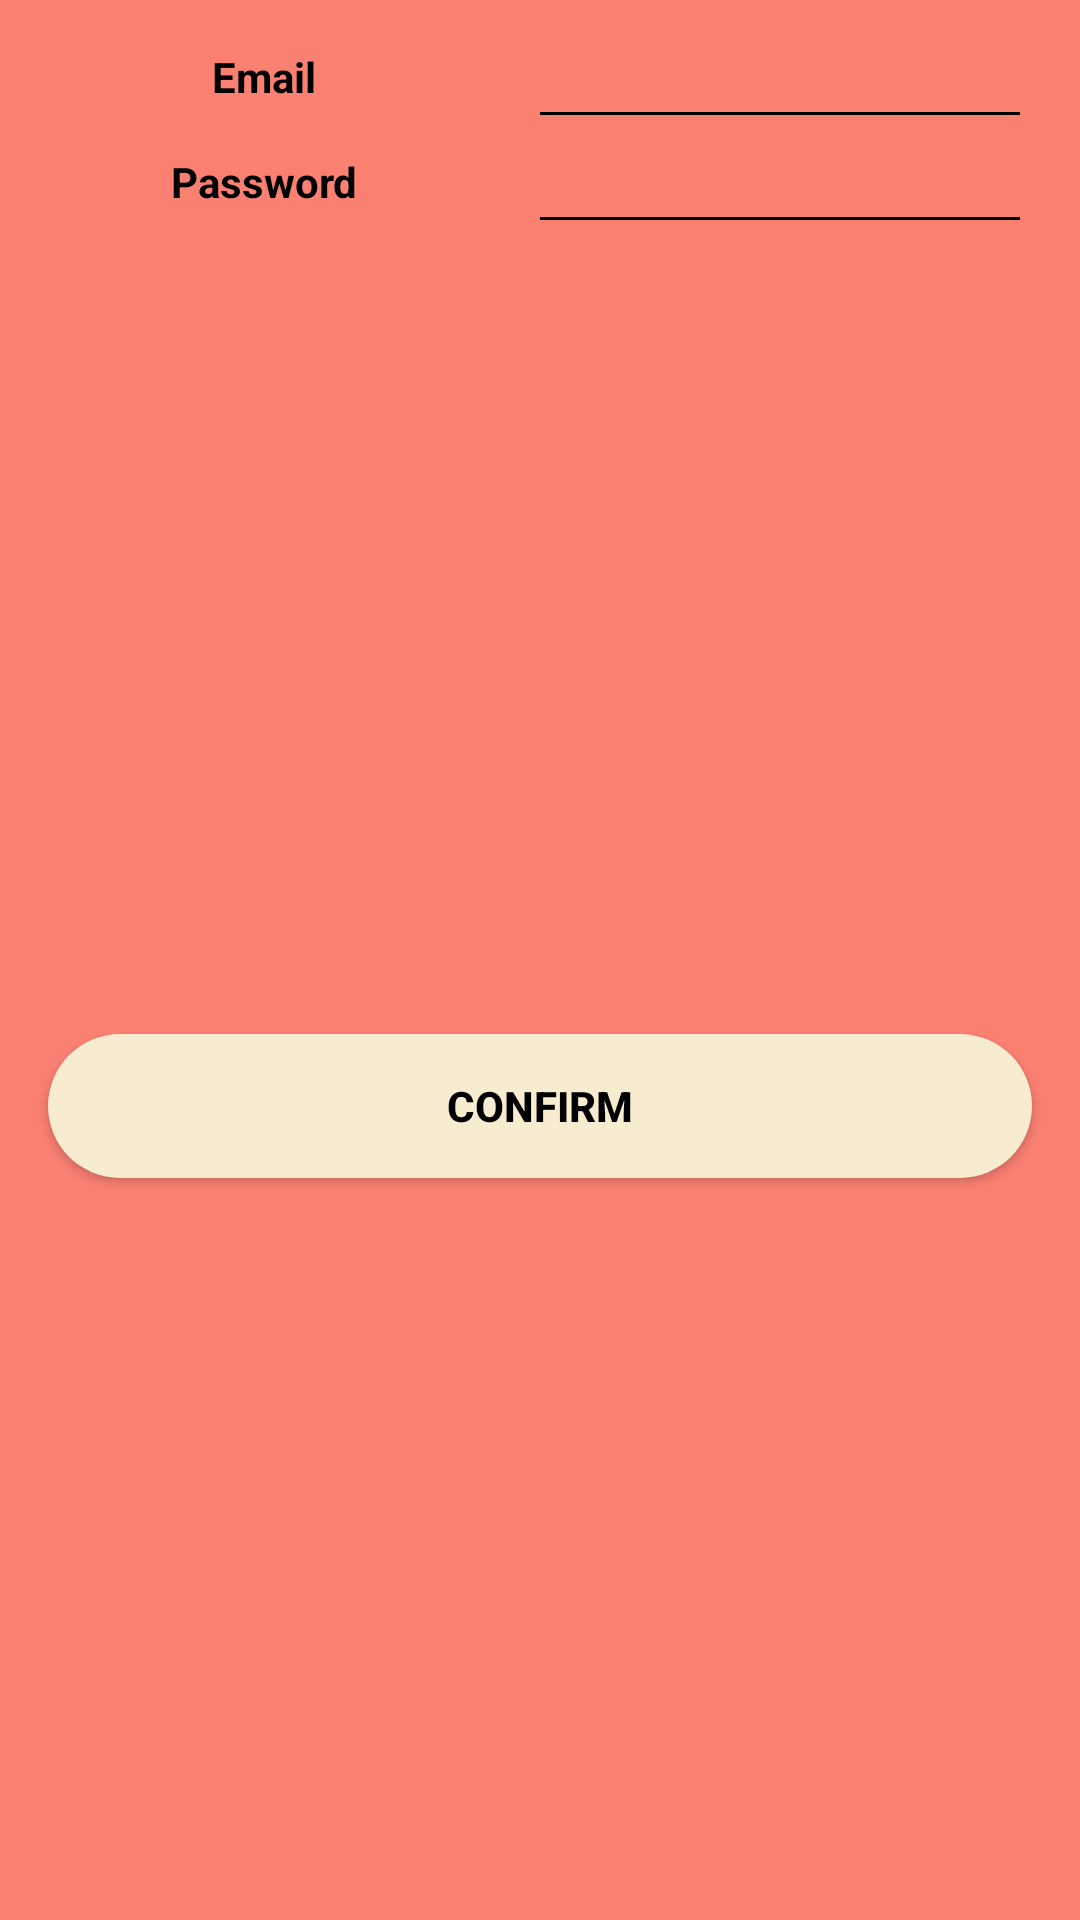

This screen was rendered from an Android layout file. Write that file and the resources it references.
<!-- AndroidManifest.xml: application theme Theme.Thrive -->
<!-- res/layout/popup_window_sign_in_activity.xml -->
<?xml version="1.0" encoding="utf-8"?>
<androidx.constraintlayout.widget.ConstraintLayout xmlns:android="http://schemas.android.com/apk/res/android"
    xmlns:app="http://schemas.android.com/apk/res-auto"
    xmlns:tools="http://schemas.android.com/tools"
    android:layout_width="match_parent"
    android:layout_height="match_parent"
    android:background="@color/salmon">


    <TextView
        android:id="@+id/email"
        android:layout_width="wrap_content"
        android:layout_height="wrap_content"
        android:layout_marginStart="16dp"
        android:layout_marginTop="16dp"
        android:layout_marginEnd="16dp"
        android:text="Email"
        android:textColor="@color/black"
        android:textStyle="bold"
        app:layout_constraintEnd_toStartOf="@+id/input_email"
        app:layout_constraintStart_toStartOf="parent"
        app:layout_constraintTop_toTopOf="parent" />

    <TextView
        android:id="@+id/password"
        android:layout_width="wrap_content"
        android:layout_height="wrap_content"
        android:layout_marginStart="16dp"
        android:layout_marginTop="16dp"
        android:layout_marginEnd="16dp"
        android:text="Password"
        android:textColor="@color/black"
        android:textStyle="bold"
        app:layout_constraintEnd_toStartOf="@+id/input_password"
        app:layout_constraintStart_toStartOf="parent"
        app:layout_constraintTop_toBottomOf="@id/email" />

    <EditText
        android:id="@+id/input_email"
        android:layout_width="wrap_content"
        android:layout_height="wrap_content"
        android:layout_marginEnd="16dp"
        android:backgroundTint="@color/black"
        android:ems="8"
        android:inputType="textEmailAddress"
        android:minHeight="48dp"
        android:textColor="@color/black"
        app:layout_constraintBaseline_toBaselineOf="@+id/email"
        app:layout_constraintEnd_toEndOf="parent"
        tools:ignore="SpeakableTextPresentCheck,SpeakableTextPresentCheck" />

    <EditText
        android:id="@+id/input_password"
        android:layout_width="wrap_content"
        android:layout_height="wrap_content"
        android:layout_marginEnd="16dp"
        android:backgroundTint="@color/black"
        android:ems="8"
        android:inputType="textPassword"
        android:minHeight="48dp"
        android:textColor="@color/black"
        app:layout_constraintBaseline_toBaselineOf="@+id/password"
        app:layout_constraintEnd_toEndOf="parent"
        tools:ignore="SpeakableTextPresentCheck,SpeakableTextPresentCheck"
        android:autofillHints="your password here..." />

    <android.widget.Button
        android:id="@+id/btn_sign_in_confirm"
        android:layout_width="0dp"
        android:layout_height="wrap_content"
        android:layout_marginStart="16dp"
        android:layout_marginTop="32dp"
        android:layout_marginEnd="16dp"
        android:layout_marginBottom="16dp"
        android:background="@drawable/rounded_corners_btn"
        android:text="Confirm"
        android:textColor="@color/black"
        android:textStyle="bold"
        app:layout_constraintBottom_toBottomOf="parent"
        app:layout_constraintEnd_toEndOf="parent"
        app:layout_constraintStart_toStartOf="parent"
        app:layout_constraintTop_toBottomOf="@+id/input_password" />


</androidx.constraintlayout.widget.ConstraintLayout>
<!-- resources referenced by this layout -->
<resources>
  <color name="black">#FF000000</color>
  <color name="salmon">#FA8072</color>
  <!-- drawable rounded_corners_btn (drawable) -->
  <?xml version="1.0" encoding="utf-8"?>
  <shape xmlns:android="http://schemas.android.com/apk/res/android">
      <corners android:radius="25dp" />
      <solid android:color="@color/light_orange" />
  </shape>
  <style name="Theme.Thrive" parent="Theme.MaterialComponents.DayNight.DarkActionBar">
          
          <item name="colorPrimary">@color/dark_gray</item>
          <item name="colorPrimaryVariant">@color/purple_700</item>
          <item name="colorOnPrimary">@color/light_orange</item>
          
          <item name="colorSecondary">@color/teal_200</item>
          <item name="colorSecondaryVariant">@color/teal_700</item>
          <item name="colorOnSecondary">@color/black</item>
          
          <item name="android:statusBarColor" tools:targetApi="l">?attr/colorPrimaryVariant</item>
          
      </style>
  <color name="light_orange">#F8ECD0</color>
  <color name="dark_gray">#323232</color>
  <color name="purple_700">#FF3700B3</color>
  <color name="teal_200">#FF03DAC5</color>
  <color name="teal_700">#FF018786</color>
</resources>
